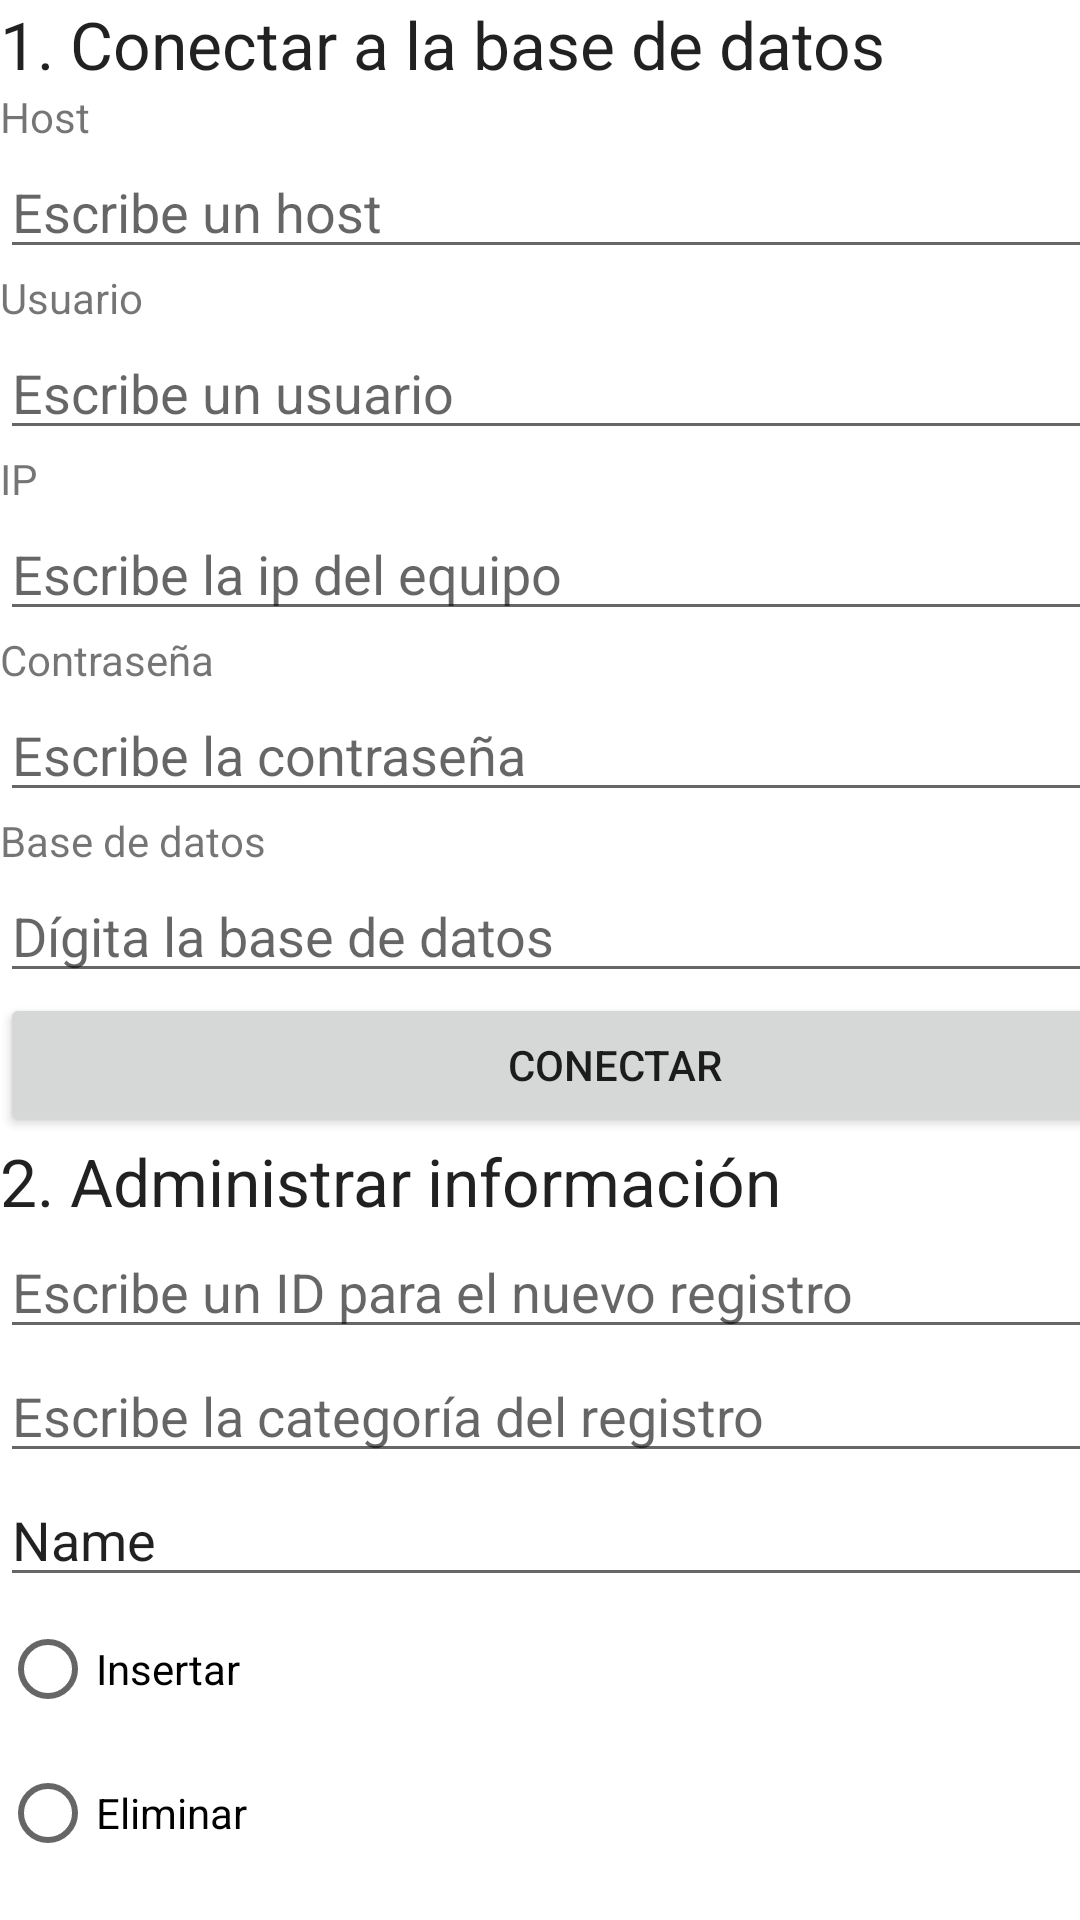

Produce the Android XML layout that renders to this screen, including the resource entries it uses.
<!-- AndroidManifest.xml: application theme Theme.FragmentacionesMoviles -->
<!-- res/layout/activity_main.xml -->
<?xml version="1.0" encoding="utf-8"?>
<androidx.constraintlayout.widget.ConstraintLayout xmlns:android="http://schemas.android.com/apk/res/android"
    xmlns:app="http://schemas.android.com/apk/res-auto"
    xmlns:tools="http://schemas.android.com/tools"
    android:layout_width="match_parent"
    android:layout_height="match_parent"
    tools:context=".MainActivity">

    <LinearLayout
        android:layout_width="410dp"
        android:layout_height="849dp"
        android:orientation="vertical"
        tools:layout_editor_absoluteX="0dp"
        tools:layout_editor_absoluteY="-1dp">

        <TextView
            android:id="@+id/textView"
            android:layout_width="match_parent"
            android:layout_height="wrap_content"
            android:text="1. Conectar a la base de datos"
            android:textAppearance="@style/TextAppearance.AppCompat.Large" />

        <TextView
            android:id="@+id/textView2"
            android:layout_width="match_parent"
            android:layout_height="wrap_content"
            android:text="Host" />

        <EditText
            android:id="@+id/txtHost"
            android:layout_width="match_parent"
            android:layout_height="wrap_content"
            android:ems="10"
            android:hint="Escribe un host"
            android:inputType="textPersonName" />

        <TextView
            android:id="@+id/textView3"
            android:layout_width="match_parent"
            android:layout_height="wrap_content"
            android:text="Usuario" />

        <EditText
            android:id="@+id/txtUsuario"
            android:layout_width="match_parent"
            android:layout_height="wrap_content"
            android:ems="10"
            android:hint="Escribe un usuario"
            android:inputType="textPersonName" />

        <TextView
            android:id="@+id/textView6"
            android:layout_width="match_parent"
            android:layout_height="wrap_content"
            android:text="IP" />

        <EditText
            android:id="@+id/txtIP"
            android:layout_width="match_parent"
            android:layout_height="wrap_content"
            android:ems="10"
            android:hint="Escribe la ip del equipo"
            android:inputType="textPersonName" />

        <TextView
            android:id="@+id/textView4"
            android:layout_width="match_parent"
            android:layout_height="wrap_content"
            android:text="Contraseña" />

        <EditText
            android:id="@+id/txtContraseña"
            android:layout_width="match_parent"
            android:layout_height="wrap_content"
            android:ems="10"
            android:hint="Escribe la contraseña"
            android:inputType="textPersonName" />

        <TextView
            android:id="@+id/textView5"
            android:layout_width="match_parent"
            android:layout_height="wrap_content"
            android:text="Base de datos" />

        <EditText
            android:id="@+id/txtBD"
            android:layout_width="match_parent"
            android:layout_height="wrap_content"
            android:ems="10"
            android:hint="Dígita la base de datos"
            android:inputType="textPersonName" />

        <Button
            android:id="@+id/btnConectar"
            android:layout_width="match_parent"
            android:layout_height="wrap_content"
            android:onClick="realizarConexion"
            android:text="Conectar" />

        <TextView
            android:id="@+id/textView7"
            android:layout_width="match_parent"
            android:layout_height="wrap_content"
            android:text="2. Administrar información"
            android:textAppearance="@style/TextAppearance.AppCompat.Large" />

        <EditText
            android:id="@+id/txtID"
            android:layout_width="match_parent"
            android:layout_height="wrap_content"
            android:ems="10"
            android:hint="Escribe un ID para el nuevo registro"
            android:inputType="textPersonName" />

        <EditText
            android:id="@+id/txtCategoría"
            android:layout_width="match_parent"
            android:layout_height="wrap_content"
            android:ems="10"
            android:hint="Escribe la categoría del registro"
            android:inputType="textPersonName" />

        <LinearLayout
            android:layout_width="match_parent"
            android:layout_height="wrap_content"
            android:orientation="horizontal">

            <RadioGroup
                android:id="@+id/rbGroup"
                android:layout_width="match_parent"
                android:layout_height="wrap_content">

                <EditText
                    android:id="@+id/editTextTextPersonName3"
                    android:layout_width="match_parent"
                    android:layout_height="wrap_content"
                    android:ems="10"
                    android:inputType="textPersonName"
                    android:text="Name" />

                <RadioButton
                    android:id="@+id/rbInsertar"
                    android:layout_width="match_parent"
                    android:layout_height="wrap_content"
                    android:text="Insertar" />

                <RadioButton
                    android:id="@+id/rbEliminar"
                    android:layout_width="match_parent"
                    android:layout_height="wrap_content"
                    android:text="Eliminar" />

                <RadioButton
                    android:id="@+id/rbModificar"
                    android:layout_width="match_parent"
                    android:layout_height="wrap_content"
                    android:text="Modificar" />
            </RadioGroup>
        </LinearLayout>

        <LinearLayout
            android:layout_width="match_parent"
            android:layout_height="wrap_content"
            android:orientation="horizontal">

            <Button
                android:id="@+id/btnRealizarOpe"
                android:layout_width="190dp"
                android:layout_height="wrap_content"
                android:layout_weight="1"
                android:text="Aceptar" />

            <Button
                android:id="@+id/btnVerTabla"
                android:layout_width="wrap_content"
                android:layout_height="wrap_content"
                android:layout_weight="1"
                android:onClick="visualizar"
                android:text="Visualizar datos" />
        </LinearLayout>


    </LinearLayout>
</androidx.constraintlayout.widget.ConstraintLayout>
<!-- resources referenced by this layout -->
<resources>
  <style name="Theme.FragmentacionesMoviles" parent="Theme.MaterialComponents.DayNight.DarkActionBar">
          
          <item name="colorPrimary">@color/purple_500</item>
          <item name="colorPrimaryVariant">@color/purple_700</item>
          <item name="colorOnPrimary">@color/white</item>
          
          <item name="colorSecondary">@color/teal_200</item>
          <item name="colorSecondaryVariant">@color/teal_700</item>
          <item name="colorOnSecondary">@color/black</item>
          
          <item name="android:statusBarColor">?attr/colorPrimaryVariant</item>
          
      </style>
  <!-- not gathered from this repository: default colours our renderer supplied (Android Studio template values) -->
  <color name="purple_500">#FF6200EE</color>
  <color name="purple_700">#FF3700B3</color>
  <color name="teal_200">#FF03DAC5</color>
  <color name="teal_700">#FF018786</color>
  <color name="black">#FF000000</color>
  <color name="white">#FFFFFFFF</color>
</resources>
